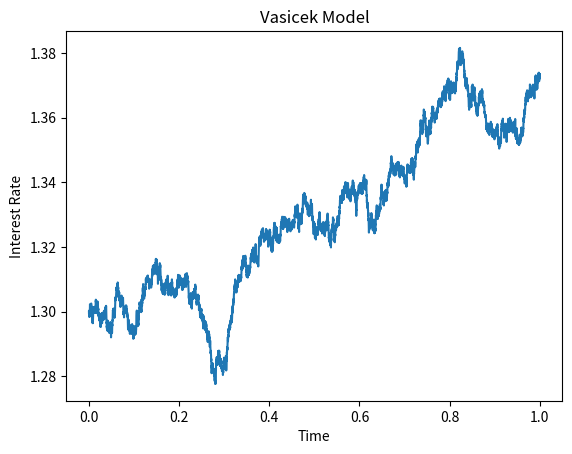

Write Python code to recreate this figure.
import matplotlib.pyplot as plt
import numpy as np
import numpy.random as npr


def vasicek_model(r0, kappa, theta, sigma, T=1.0, N=10000):
    dt = T / float(N)
    t = np.linspace(0, T, N + 1)
    rates = [r0]
    for _ in range(N):
        dr = kappa * (theta - rates[-1]) * dt + sigma * np.sqrt(dt) * npr.normal()
        rates.append(rates[-1] + dr)
    return t, rates


def plot_model(t, rates):
    plt.plot(t, rates)
    plt.xlabel("Time")
    plt.ylabel("Interest Rate")
    plt.title("Vasicek Model")
    plt.show()


if __name__ == "__main__":
    t, rates = vasicek_model(1.3, 0.9, 1.4, 0.05)
    plot_model(t, rates)
